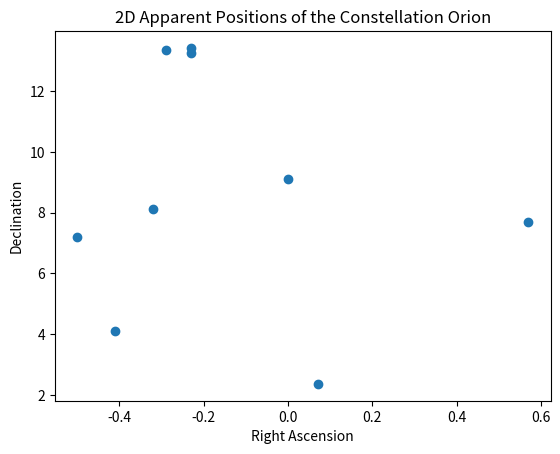
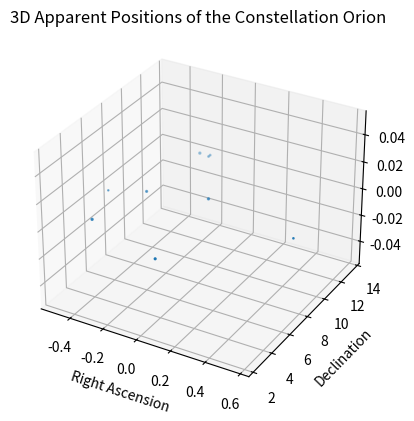

Write Python code to recreate these figures, in order.

# coding: utf-8

# ## Project: Visualizing the Orion Constellation
# 
# [redacted]
# 
# As a researcher on the Hayden Planetarium team, you are in charge of visualizing the Orion constellation in 3D using the Matplotlib function `.scatter()`. To learn more about the `.scatter()` you can see the Matplotlib documentation [here](https://matplotlib.org/api/_as_gen/matplotlib.pyplot.scatter.html). 
# 
# You will create a rotate-able visualization of the position of the Orion's stars and get a better sense of their actual positions. To achieve this, you will be mapping real data from outer space that maps the position of the stars in the sky
# 
# The goal of the project is to understand spatial perspective. Once you visualize Orion in both 2D and 3D, you will be able to see the difference in the constellation shape humans see from earth versus the actual position of the stars that make up this constellation. 
# 
# <img src="https://upload.wikimedia.org/wikipedia/commons/9/91/Orion_constellation_with_star_labels.jpg" alt="Orion" style="width: 400px;"/>
# 
# 

# ## 1. Set-Up
# The following set-up is new and specific to the project. It is very similar to the way you have imported Matplotlib in previous lessons.
# 
# + Add `%matplotlib notebook` in the cell below. This is a new statement that you may not have seen before. It will allow you to be able to rotate your visualization in this jupyter notebook.
# 
# + We will be using a subset of Matplotlib: `matplotlib.pyplot`. Import the subset as you have been importing it in previous lessons: `from matplotlib import pyplot as plt`
# 
# 
# + In order to see our 3D visualization, we also need to add this new line after we import Matplotlib:
# `from mpl_toolkits.mplot3d import Axes3D`
# 

# In[1]:


get_ipython().run_line_magic('matplotlib', 'notebook')
from matplotlib import pyplot as plt
from mpl_toolkits.mplot3d import Axes3D


# ## 2. Get familiar with real data
# 
# Astronomers describe a star's position in the sky by using a pair of angles: declination and right ascension. Declination is similar to longitude, but it is projected on the celestian fear. Right ascension is known as the "hour angle" because it accounts for time of day and earth's rotaiton. Both angles are relative to the celestial equator. You can learn more about star position [here](https://en.wikipedia.org/wiki/Star_position).
# 
# The `x`, `y`, and `z` lists below are composed of the x, y, z coordinates for each star in the collection of stars that make up the Orion constellation as documented in a paper by Nottingham Trent Univesity on "The Orion constellation as an installation" found [here](https://arxiv.org/ftp/arxiv/papers/1110/1110.3469.pdf).
# 
# Spend some time looking at `x`, `y`, and `z`, does each fall within a range?

# In[2]:


# Orion
x = [-0.41, 0.57, 0.07, 0.00, -0.29, -0.32,-0.50,-0.23, -0.23]
y = [4.12, 7.71, 2.36, 9.10, 13.35, 8.13, 7.19, 13.25,13.43]
z = [2.06, 0.84, 1.56, 2.07, 2.36, 1.72, 0.66, 1.25,1.38]


# ## 3. Create a 2D Visualization
# 
# Before we visualize the stars in 3D, let's get a sense of what they look like in 2D. 
# 
# Create a figure for the 2d plot and save it to a variable name `fig`. (hint: `plt.figure()`)
# 
# Add your subplot `.add_subplot()` as the single subplot, with `1,1,1`.(hint: `add_subplot(1,1,1)`)
# 
# Use the scatter [function](https://matplotlib.org/api/_as_gen/matplotlib.pyplot.scatter.html) to visualize your `x` and `y` coordinates. (hint: `.scatter(x,y)`)
# 
# Render your visualization. (hint: `plt.show()`)
# 
# Does the 2D visualization look like the Orion constellation we see in the night sky? Do you recognize its shape in 2D? There is a curve to the sky, and this is a flat visualization, but we will visualize it in 3D in the next step to get a better sense of the actual star positions. 

# In[3]:


fig = plt.figure()
fig.add_subplot(1,1,1)
plt.scatter(x,y)
plt.xlabel('Right Ascension')
plt.ylabel('Declination')
plt.title('2D Apparent Positions of the Constellation Orion')
plt.show()


# ## 4. Create a 3D Visualization
# 
# Create a figure for the 3D plot and save it to a variable name `fig_3d`. (hint: `plt.figure()`)
# 
# 
# Since this will be a 3D projection, we want to make to tell Matplotlib this will be a 3D plot.  
# 
# To add a 3D projection, you must include a the projection argument. It would look like this:
# ```py
# projection="3d"
# ```
# 
# Add your subplot with `.add_subplot()` as the single subplot `1,1,1` and specify your `projection` as `3d`:
# 
# `fig_3d.add_subplot(1,1,1,projection="3d")`)
# 
# Since this visualization will be in 3D, we will need our third dimension. In this case, our `z` coordinate. 
# 
# Create a new variable `constellation3d` and call the scatter [function](https://matplotlib.org/api/_as_gen/matplotlib.pyplot.scatter.html) with your `x`, `y` and `z` coordinates. 
# 
# Include `z` just as you have been including the other two axes. (hint: `.scatter(x,y,z)`)
# 
# Render your visualization. (hint `plt.show()`.)
# 

# In[4]:


fig_3d = plt.figure()
fig_3d.add_subplot(1,1,1,projection="3d")
constellation3d = plt.scatter(x,y,z)
plt.xlabel('Right Ascension')
plt.ylabel('Declination')
plt.title('3D Apparent Positions of the Constellation Orion')
plt.show()


# ## 5. Rotate and explore
# 
# Use your mouse to click and drag the 3D visualization in the previous step. This will rotate the scatter plot. As you rotate, can you see Orion from different angles? 
# 
# Note: The on and off button that appears above the 3D scatter plot allows you to toggle rotation of your 3D visualization in your notebook.
# 
# Take your time, rotate around! Remember, this will never look exactly like the Orion we see from Earth. The visualization does not curve as the night sky does.
# There is beauty in the new understanding of Earthly perspective! We see the shape of the warrior Orion because of Earth's location in the universe and the location of the stars in that constellation.
# 
# Feel free to map more stars by looking up other celestial x, y, z coordinates [here](http://www.stellar-database.com/).
# 
